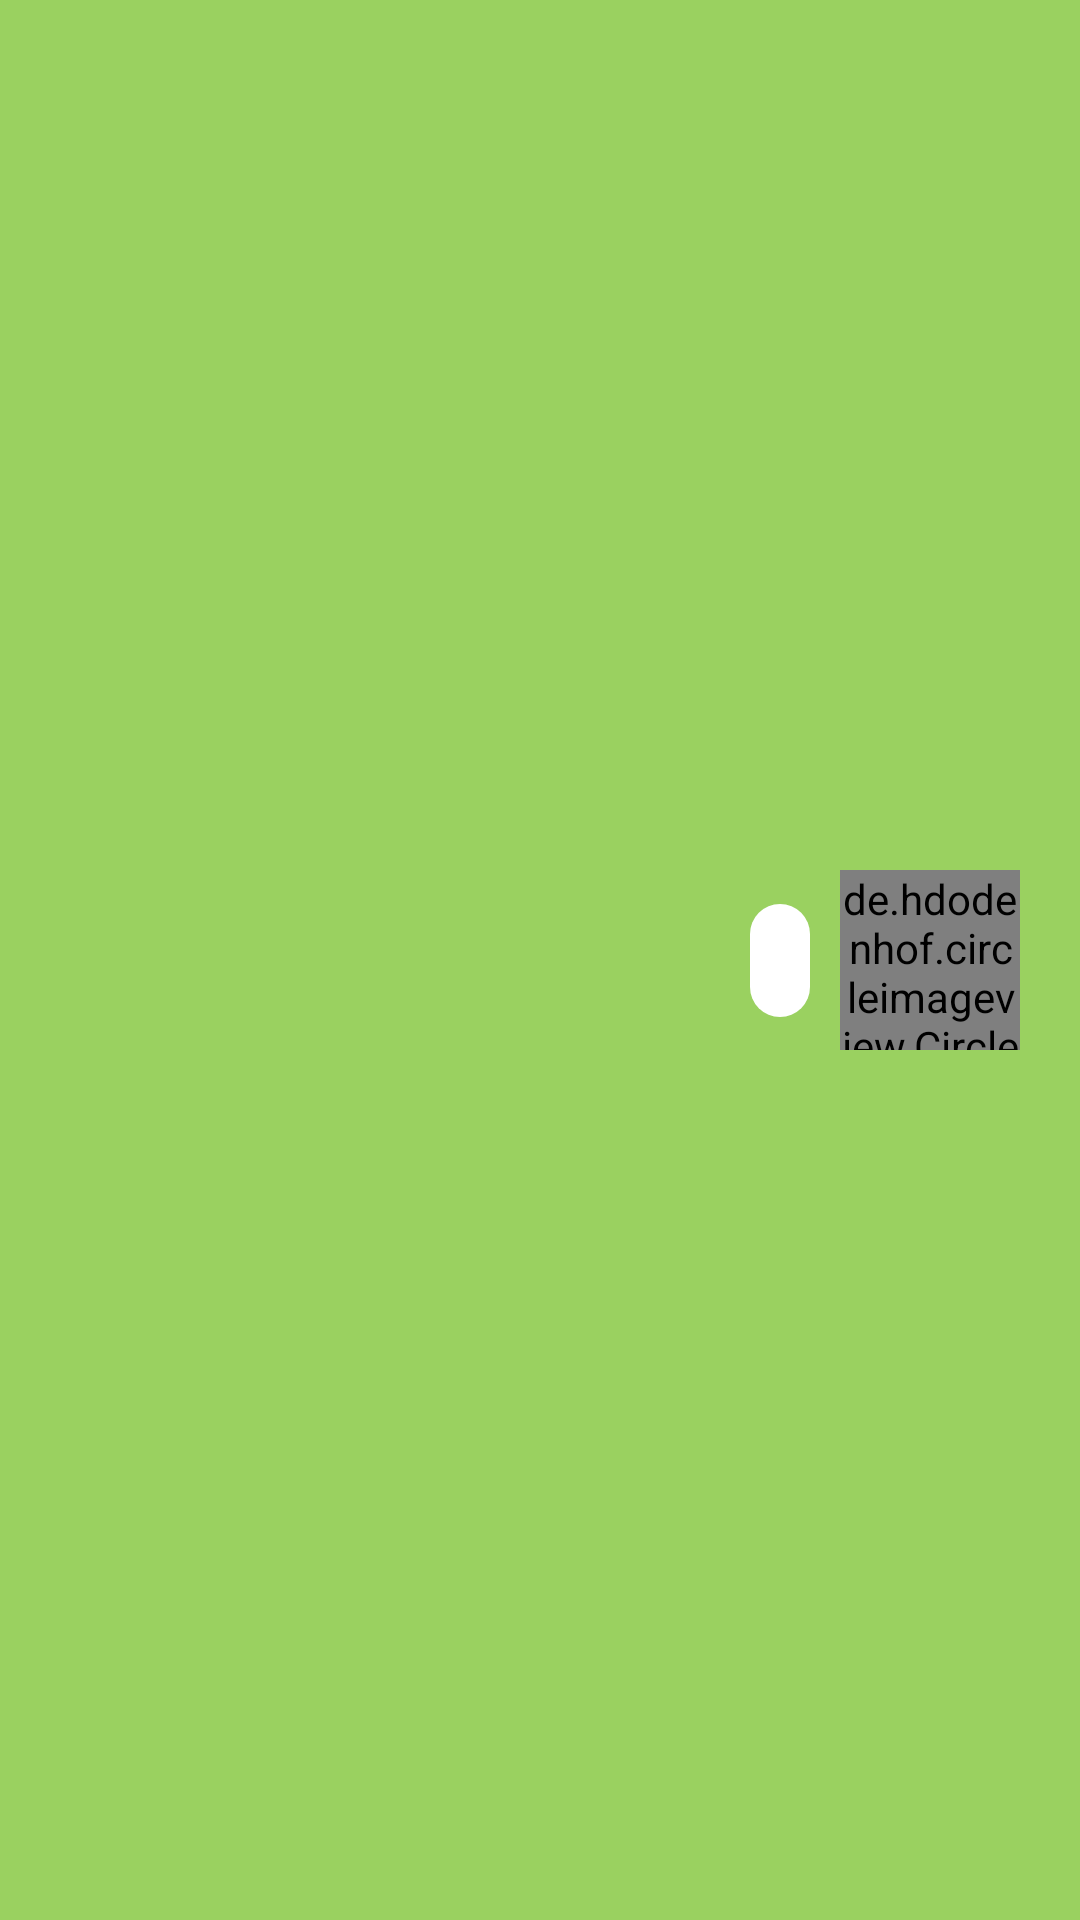

Android layout source for this screen:
<!-- AndroidManifest.xml: application theme AppTheme -->
<!-- res/layout/chat_message_mine.xml -->
<?xml version="1.0" encoding="utf-8"?>
<androidx.constraintlayout.widget.ConstraintLayout
    xmlns:android="http://schemas.android.com/apk/res/android"
    xmlns:app="http://schemas.android.com/apk/res-auto"
    android:id="@+id/my_massage_rootView"
    android:layout_width="match_parent"
    android:layout_height="65dp"
    android:background="#9AD160"
    app:layout_constraintStart_toStartOf="parent"
    app:layout_constraintEnd_toEndOf="parent"
    app:layout_constraintTop_toTopOf="parent"
    app:layout_constraintBottom_toBottomOf="parent">

        <TextView
            android:id="@+id/chat_my_massage"
            android:layout_width="wrap_content"
            android:layout_height="wrap_content"
            android:layout_marginEnd="10dp"
            android:background="@drawable/rounded_edittext"
            android:textColor="@color/black_80"
            android:textSize="13sp"
            android:autoSizeMaxTextSize="240dp"
            android:padding="10dp"
            app:layout_constraintBottom_toBottomOf="parent"
            app:layout_constraintEnd_toStartOf="@id/chat_my_Image"
            app:layout_constraintTop_toTopOf="parent"
            />

        <de.hdodenhof.circleimageview.CircleImageView
            android:id="@+id/chat_my_Image"
            android:layout_width="60dp"
            android:layout_height="60dp"
            android:layout_margin="20dp"
            app:layout_constraintTop_toTopOf="parent"
            app:layout_constraintBottom_toBottomOf="parent"
            app:layout_constraintEnd_toEndOf="parent" />

</androidx.constraintlayout.widget.ConstraintLayout>
<!-- resources referenced by this layout -->
<resources>
  <color name="black_80">#CC000000</color>
  <!-- drawable rounded_edittext (drawable) -->
  <?xml version="1.0" encoding="utf-8"?>
  <shape xmlns:android="http://schemas.android.com/apk/res/android">
      <solid android:color="@android:color/white" />
      <corners android:radius="40dp"/>
  </shape>
  <style name="AppTheme" parent="Theme.AppCompat.Light.DarkActionBar">
          
  
          <item name="colorPrimary">@color/colorPrimary</item>
          <item name="colorPrimaryDark">@color/colorPrimaryDark</item>
          <item name="colorAccent">@color/colorAccent</item>
      </style>
  <color name="colorPrimary">#6200EE</color>
  <color name="colorPrimaryDark">#3700B3</color>
  <color name="colorAccent">#03DAC5</color>
</resources>
